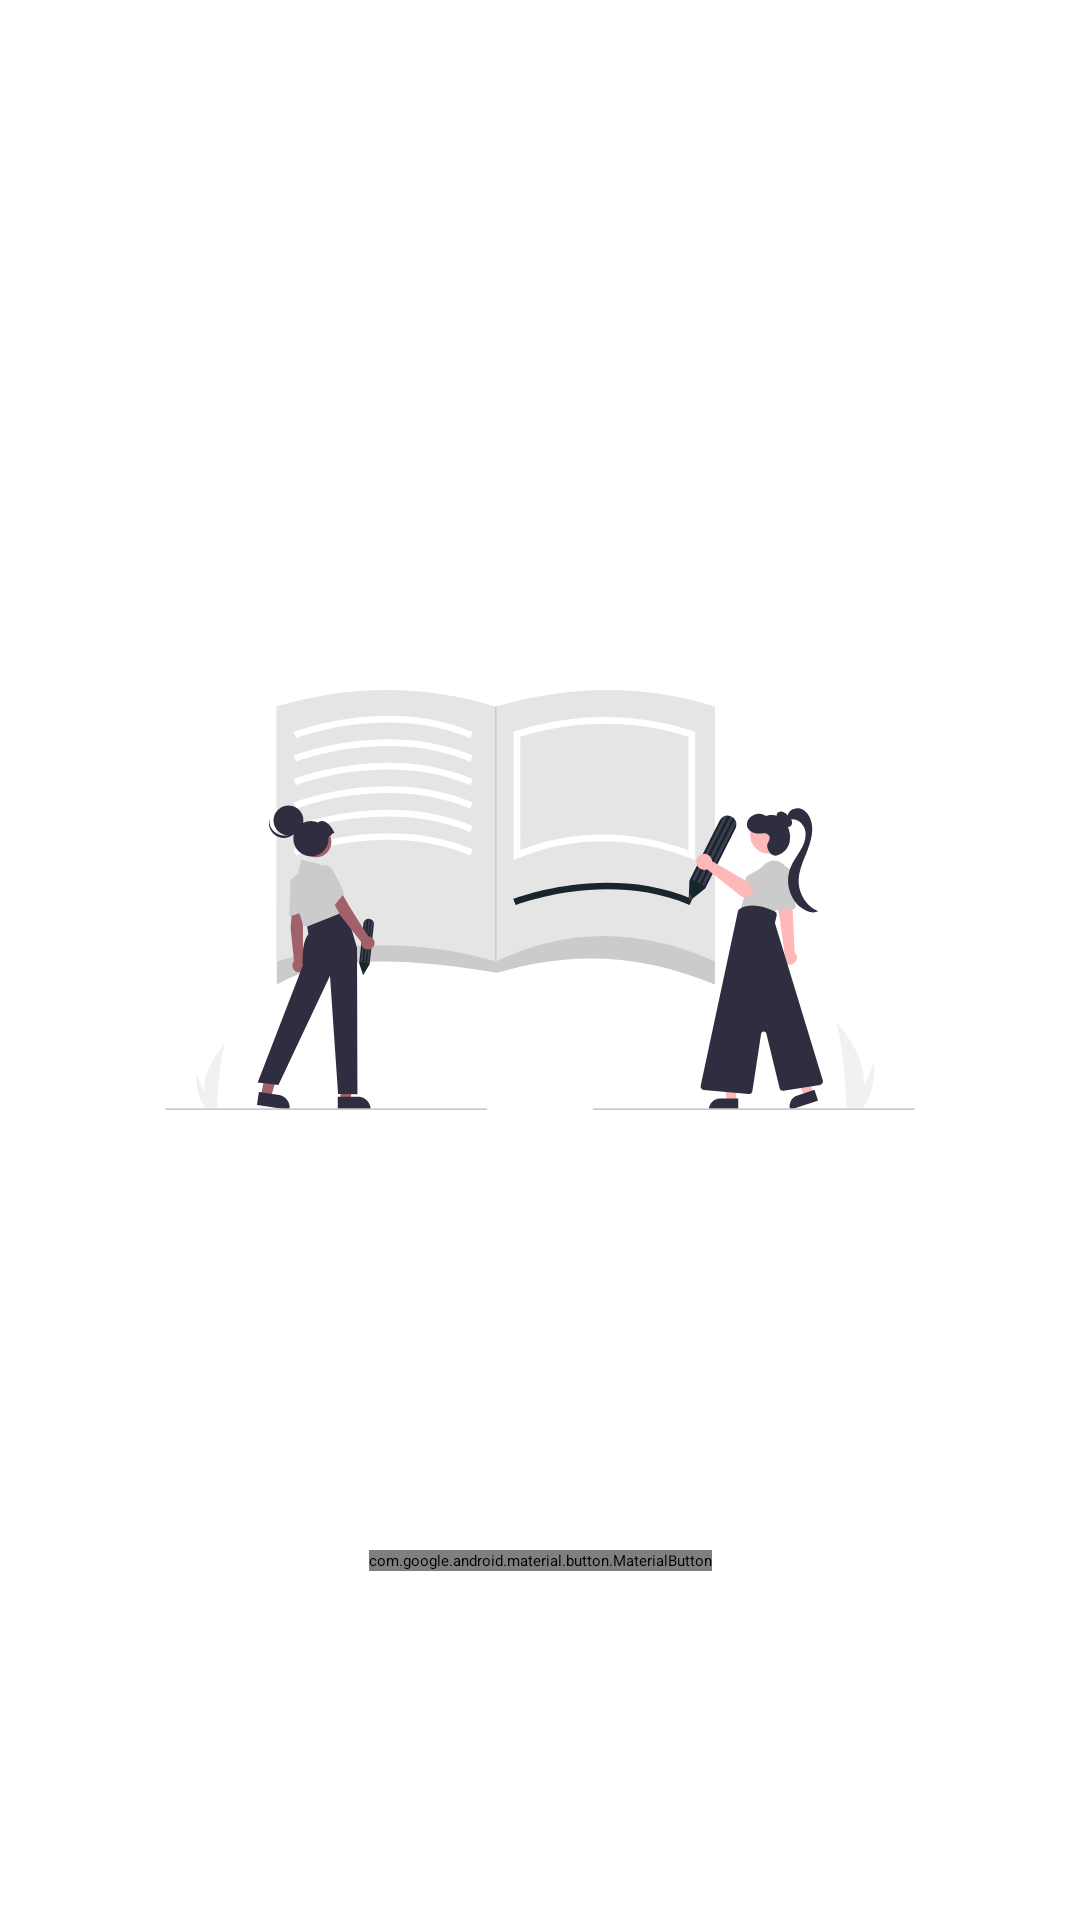

Android layout source for this screen:
<!-- AndroidManifest.xml: application theme Theme.Notes -->
<!-- res/layout/fragment_splash.xml -->
<?xml version="1.0" encoding="utf-8"?>
<androidx.constraintlayout.widget.ConstraintLayout xmlns:android="http://schemas.android.com/apk/res/android"
    xmlns:app="http://schemas.android.com/apk/res-auto"
    xmlns:tools="http://schemas.android.com/tools"
    android:layout_width="match_parent"
    android:layout_height="match_parent"
    tools:context=".ui.fragment.SplashFragment">

    
    <ImageView
        android:id="@+id/splashBackground"
        android:layout_width="250dp"
        android:layout_height="200dp"
        android:layout_gravity="center"
        android:layout_marginBottom="40dp"
        android:stateListAnimator="@anim/zoom_in_out"
        android:src="@drawable/undraw_notebook_re_id0r"
        app:layout_constraintBottom_toBottomOf="parent"
        app:layout_constraintEnd_toEndOf="parent"
        app:layout_constraintStart_toStartOf="parent"
        app:layout_constraintTop_toTopOf="parent" />

    <com.google.android.material.button.MaterialButton
        android:id="@+id/nextPageButton"
        android:layout_width="wrap_content"
        android:layout_height="wrap_content"
        app:layout_constraintBottom_toBottomOf="parent"
        app:layout_constraintEnd_toEndOf="parent"
        app:layout_constraintStart_toStartOf="parent"
        android:text="Get Started"
        android:drawableEnd="@drawable/baseline_keyboard_arrow_right_24"
        app:layout_constraintTop_toBottomOf="@+id/splashBackground" />

</androidx.constraintlayout.widget.ConstraintLayout>
<!-- resources referenced by this layout -->
<resources>
  <style name="Theme.Notes" parent="Theme.Material3.DayNight.NoActionBar">
          
          <item name="colorPrimary">@color/colorPrimary</item>
          <item name="colorPrimaryVariant">@color/secondaryVariant</item>
          <item name="colorPrimaryContainer">@color/colorSecondary</item>
          <item name="colorOnPrimary">@color/white</item>
          
          <item name="colorSecondary">@color/colorSecondary</item>
          <item name="colorSecondaryVariant">@color/secondaryVariant</item>
          <item name="colorSecondaryContainer">@color/secondaryVariant</item>
          <item name="colorOnSecondaryContainer">@color/secondaryVariant</item>
          <item name="colorOnSecondary">@color/colorOnSecondary</item>
          
          <item name="colorOnError">@color/colorSecondary</item>
          <item name="colorOnErrorContainer">@color/colorSecondary</item>
          
          <item name="android:statusBarColor">@color/colorPrimaryVariant</item>
          
          <item name="android:textColor">@color/colorPrimaryVariant</item>
          <item name="fontFamily">@font/archivo_medium</item>
          <item name="actionModeCloseDrawable">@drawable/baseline_close_24</item>
          <item name="windowActionModeOverlay">true</item>
          <item name="actionModeStyle">@style/Custom.ActionMode</item>
          <item name="toolbarStyle">@style/Widget.App.Toolbar</item>
          <item name="android:dialogTheme">@style/CustomDialogTheme</item>
          <item name="android:fitsSystemWindows">true</item>
  
      </style>
  <color name="colorPrimary">#86202020</color>
  <color name="secondaryVariant">#62727b</color>
  <color name="colorSecondary">#37474f</color>
  <color name="white">#FFFFFFFF</color>
  <color name="colorOnSecondary">#17262A</color>
  <color name="colorPrimaryVariant">#a7c0cd</color>
  <style name="Custom.ActionMode" parent="Widget.AppCompat.ActionMode">
          <item name="background">@color/colorPrimaryVariant</item>
          <item name="titleTextStyle">@style/Custom.ToolBar.Title.TextAppearance</item>
          <item name="colorOnSecondary">#F44336</item>
          <item name="colorSecondary">#F44336</item>
      </style>
  <style name="Widget.App.Toolbar" parent="Widget.MaterialComponents.Toolbar.Primary">
          <item name="materialThemeOverlay">@style/Custom.ToolBar</item>
      </style>
  <style name="CustomDialogTheme" parent="ThemeOverlay.MaterialComponents.Dialog">
          
          <item name="android:windowBackground">@color/white</item>
          <item name="android:windowIsFloating">true</item>
          <item name="android:windowNoTitle">true</item>
          <item name="android:windowAnimationStyle">@style/CustomDialogAnimation</item>
      </style>
  <style name="Custom.ToolBar.Title.TextAppearance" parent="TextAppearance.AppCompat.Body1">
          <item name="fontFamily">@font/archivo_medium</item>
          <item name="android:textSize">18sp</item>
          <item name="android:textColor">@color/white</item>
          <item name="android:textAlignment">center</item>
      </style>
  <style name="Custom.ToolBar" parent="Widget.Material3.SearchBar">
          <item name="colorPrimary">@color/white</item>
          <item name="colorOnSurface">@color/colorPrimary</item>
          <item name="colorPrimarySurface">@color/colorPrimary</item>
          <item name="colorOnSecondary">@color/colorPrimary</item>
          <item name="colorOnPrimary">@color/black</item>
          <item name="titleTextColor">@color/secondaryTextColor</item>
          <item name="iconTint">@color/colorPrimary</item>
          <item name="navigationIconTint">@color/colorPrimary</item>
      </style>
  <style name="CustomDialogAnimation" parent="android:Animation">
          
          <item name="android:windowEnterAnimation">@anim/nav_default_enter_anim</item>
          <item name="android:windowExitAnimation">@anim/nav_default_exit_anim</item>
      </style>
  <color name="black">#FF000000</color>
  <color name="secondaryTextColor">#ffffff</color>
</resources>
